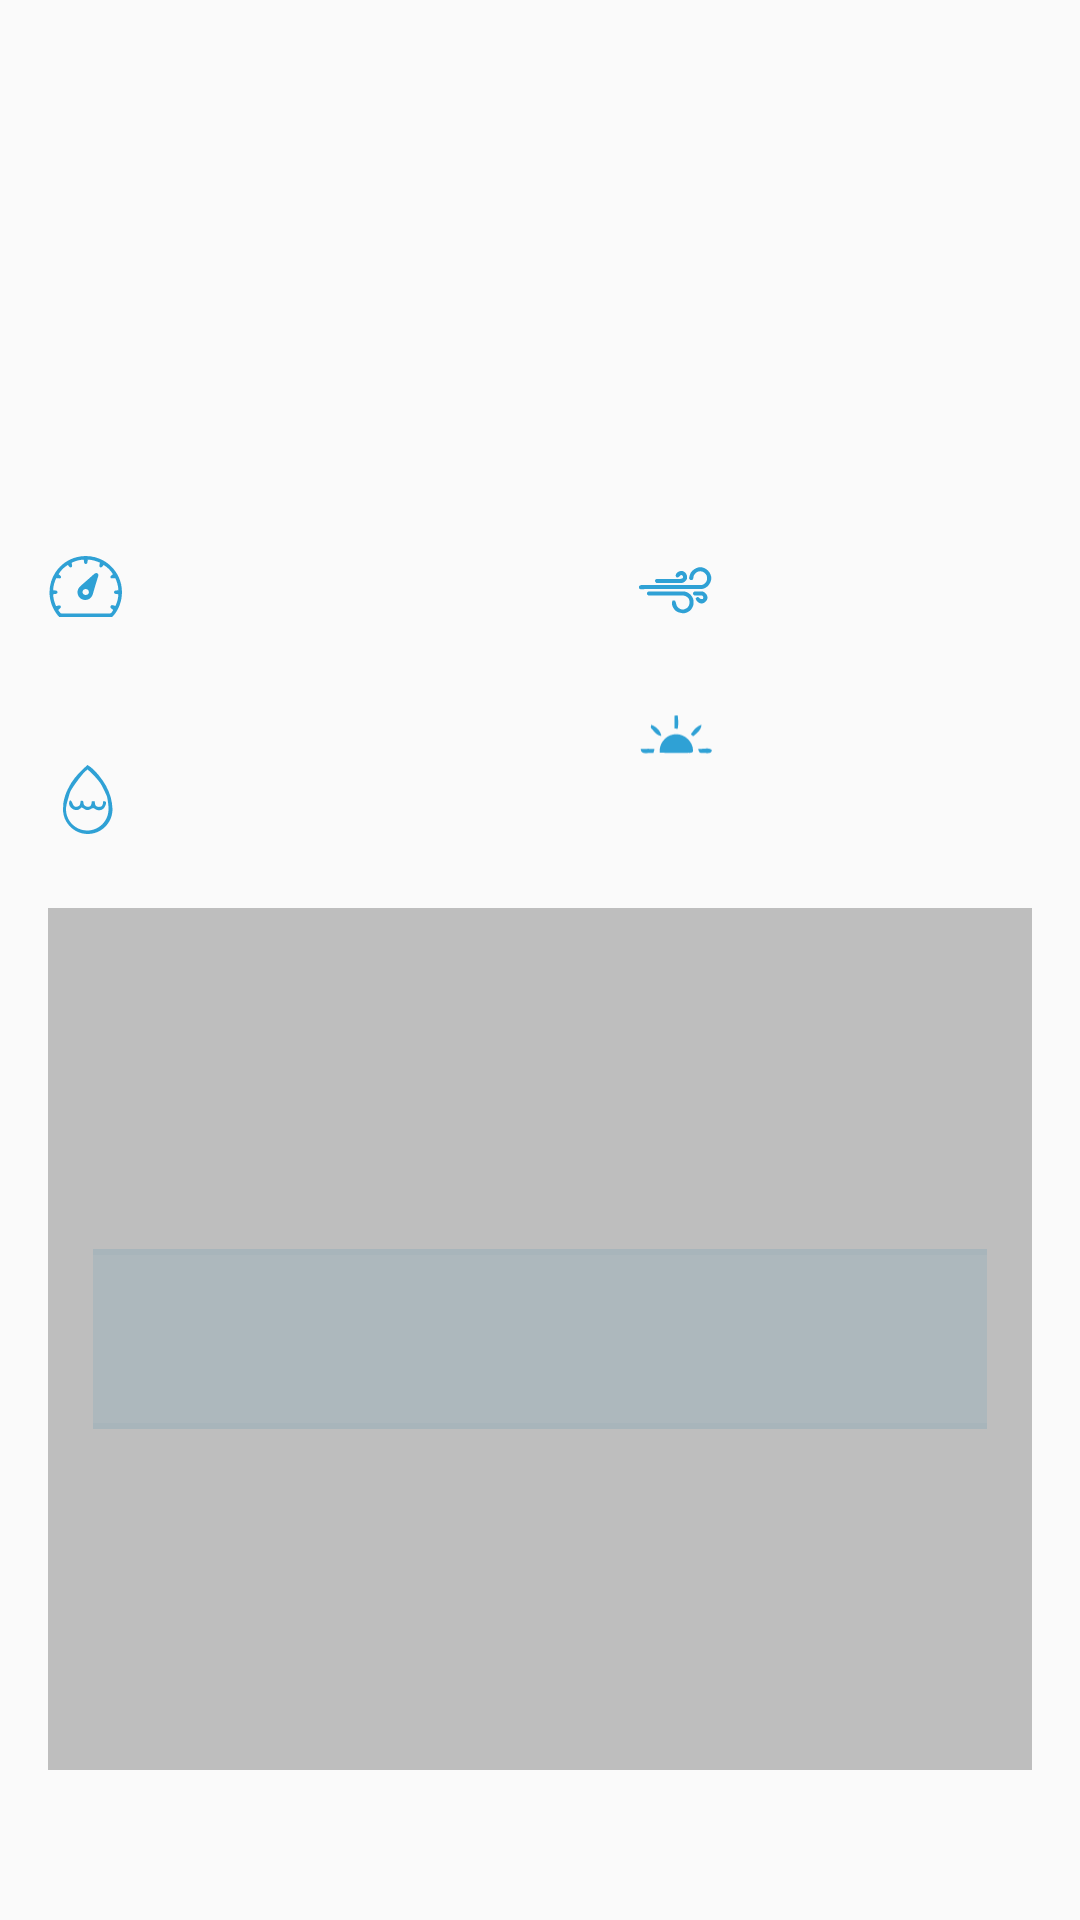

Layout XML and referenced resources for this Android screen:
<!-- AndroidManifest.xml: application theme pish -->
<!-- res/layout/fragment_day_forecast2.xml -->
<?xml version="1.0" encoding="utf-8"?>
<LinearLayout xmlns:android="http://schemas.android.com/apk/res/android"
    android:orientation="vertical"
    android:layout_width="match_parent"
    android:layout_height="match_parent"
    android:paddingBottom="50dp"
    android:weightSum="4"
    android:paddingTop="@dimen/default_margin"
    android:paddingRight="@dimen/default_margin"
    android:paddingLeft="@dimen/default_margin"
    android:paddingStart="@dimen/default_margin">
    <ImageView
        android:id="@+id/weatherIconBox"
        android:layout_width="match_parent"
        android:layout_height="0dp"
        android:scaleType="centerInside"
        android:layout_weight="1"
        android:src = "@drawable/ic_clear_sky"
        android:layout_gravity="center"/>

    <LinearLayout
        android:layout_width="match_parent"
        android:layout_height="0dp"
        android:layout_weight="1"
        android:orientation="horizontal"
        android:weightSum="5">

        <LinearLayout
            android:orientation="vertical"
            android:layout_width="0dp"
            android:layout_weight="2"
            android:layout_height="match_parent"
            android:weightSum="2">

            <LinearLayout
                android:orientation="horizontal"
                android:layout_width="match_parent"
                android:layout_height="0dp"
                android:layout_weight="1">
                <ImageView
                    android:id="@+id/humidityBoxIcon"
                    android:layout_width="25dp"
                    android:layout_height="25dp"
                    android:src="@drawable/ic_pressure"
                    android:layout_gravity="center_vertical|right"/>
                <TextView
                    android:id="@+id/humidityBox"
                    android:layout_height="wrap_content"
                    android:layout_width="match_parent"
                    android:layout_gravity="center_vertical|left"
                    android:textColor="#ffffff"
                    android:fontFamily="sans-serif-medium"
                    android:textSize="20sp"/>
            </LinearLayout>

            <LinearLayout
                android:orientation="horizontal"
                android:layout_width="match_parent"
                android:layout_height="0dp"
                android:layout_weight="1">
                <ImageView
                    android:id="@+id/windSpeedBoxIcon"
                    android:layout_width="25dp"
                    android:layout_height="25dp"
                    android:src="@drawable/ic_humidity"
                    android:layout_gravity="center_vertical|right"/>
                <TextView
                    android:id="@+id/windSpeedBox"
                    android:layout_height="wrap_content"
                    android:layout_width="match_parent"
                    android:layout_gravity="center_vertical|left"
                    android:textColor="#ffffff"
                    android:textSize="20sp"
                    android:fontFamily="sans-serif-medium"/>
            </LinearLayout>
        </LinearLayout>
    <LinearLayout
        android:layout_width="0dp"
        android:layout_height="match_parent"
        android:layout_weight="1"/>
    <LinearLayout
        android:orientation="vertical"
        android:layout_width="0dp"
        android:layout_weight="2"
        android:layout_height="match_parent"
        android:weightSum="2">
        <LinearLayout
            android:orientation="horizontal"
            android:layout_width="match_parent"
            android:layout_height="0dp"
            android:layout_weight="1">
            <ImageView
                android:id="@+id/pressureBoxIcon"
                android:layout_width="25dp"
                android:layout_height="25dp"
                android:src="@drawable/ic_wind_speed"
                android:layout_gravity="center_vertical|right"/>
            <TextView
                android:id="@+id/pressureBox"
                android:layout_width="match_parent"
                android:layout_height="wrap_content"
                android:textColor="#ffffff"
                android:textSize="20sp"
                android:fontFamily="sans-serif-medium"
                android:layout_gravity="center_vertical|left"/>
        </LinearLayout>

        <LinearLayout
            android:orientation="horizontal"
            android:layout_width="match_parent"
            android:layout_height="0dp"
            android:layout_weight="1">
            <ImageView
                android:id="@+id/kIndexBoxIcon"
                android:layout_width="25dp"
                android:layout_height="25dp"
                android:src="@drawable/ic_geostorm"
                android:layout_gravity="center_horizontal|right"/>
            <TextView
                android:id="@+id/kIndexBox"
                android:layout_width="match_parent"
                android:layout_height="wrap_content"
                android:textColor="#ffffff"
                android:textSize="20sp"
                android:fontFamily="sans-serif-medium"
                android:gravity="center_horizontal|left"/>
        </LinearLayout>
    </LinearLayout>
</LinearLayout>

    <FrameLayout
        android:layout_width="wrap_content"
        android:layout_height="0dp"
        android:layout_gravity="bottom"
        android:layout_weight="2">
        <LinearLayout
            android:layout_width="match_parent"
            android:layout_height="60dp"
            android:orientation="vertical"
            android:layout_gravity="center">
            <View
                android:layout_width="match_parent"
                android:layout_height="2dp"
                android:layout_marginLeft="15dp"
                android:layout_marginRight="15dp"
                android:background="#64b0d9ec"/>
            <View
                android:layout_width="match_parent"
                android:layout_height="0dp"
                android:layout_marginLeft="15dp"
                android:layout_marginRight="15dp"
                android:background="#47a4d8ef"
                android:layout_weight="1"/>
            <View
                android:layout_width="match_parent"
                android:layout_height="2dp"
                android:layout_marginLeft="15dp"
                android:layout_marginRight="15dp"
                android:background="#64b0d9ec"/>
        </LinearLayout>
        <ListView
            android:id="@+id/daily_weather"
            android:layout_width="match_parent"
            android:layout_height="match_parent"
            android:layout_gravity="bottom"
            android:padding="10dp"
            android:background="#3d000000"/>
    </FrameLayout>
</LinearLayout>
<!-- resources referenced by this layout -->
<resources>
  <dimen name="default_margin">16dp</dimen>
  <!-- drawable ic_clear_sky: vector/xml drawable (drawable, 4811 chars, omitted) -->
  <!-- drawable ic_geostorm (drawable) -->
  <?xml version="1.0" encoding="utf-8"?>
  <vector xmlns:android="http://schemas.android.com/apk/res/android"
      android:width="124dp"
      android:height="120dp"
      android:viewportWidth="124.0"
      android:viewportHeight="120.0">
      <path android:fillColor="#2fa1d5" android:pathData=" M 60.25 35.37 C 62.06 35.19 63.87 35.02 65.68 34.86 C 66.63 42.25 66.89 49.78 65.73 57.16 C 63.90 56.99 62.07 56.81 60.25 56.62 C 60.17 49.54 60.17 42.46 60.25 35.37 Z"/>
      <path android:fillColor="#2fa1d5" android:pathData=" M 21.86 50.45 C 29.75 53.42 37.31 60.25 38.57 69.02 C 31.84 68.25 27.17 62.77 23.32 57.74 C 20.31 56.06 21.21 52.93 21.86 50.45 Z"/>
      <path android:fillColor="#2fa1d5" android:pathData=" M 87.35 66.34 C 91.65 59.73 97.01 52.79 104.96 50.60 C 104.52 59.19 97.25 64.40 91.28 69.48 C 89.97 68.43 88.66 67.38 87.35 66.34 Z"/>
      <path android:fillColor="#2fa1d5" android:pathData=" M 58.64 66.51 C 74.47 63.41 90.82 76.87 91.00 93.03 C 91.93 96.55 86.00 97.28 84.02 96.86 C 68.00 97.42 51.97 97.03 35.95 96.74 C 34.18 82.79 44.72 68.59 58.64 66.51 Z"/>
      <path android:fillColor="#2fa1d5" android:pathData=" M 4.60 90.42 C 12.20 90.30 19.84 89.84 27.41 90.70 C 26.76 92.91 26.08 95.11 25.33 97.29 C 18.74 95.43 4.70 101.84 4.60 90.42 Z"/>
      <path android:fillColor="#2fa1d5" android:pathData=" M 99.60 90.44 C 106.81 91.30 115.87 87.18 122.13 92.16 C 121.88 100.53 110.00 96.09 104.92 97.12 C 101.10 97.60 100.01 93.49 99.60 90.44 Z"/>
  </vector>
  <!-- drawable ic_humidity: vector/xml drawable (drawable, 2012 chars, omitted) -->
  <!-- drawable ic_pressure: vector/xml drawable (drawable, 2458 chars, omitted) -->
  <!-- drawable ic_wind_speed: vector/xml drawable (drawable, 2700 chars, omitted) -->
  <style name="pish" parent="Theme.AppCompat.Light.NoActionBar">
          <item name="windowActionBar">false</item>
          <item name="windowNoTitle">true</item>
          <item name="searchViewStyle">@style/AppSearchViewStyle</item>
  
      </style>
  <style name="AppSearchViewStyle" parent="Widget.AppCompat.SearchView">
                  <item name="searchIcon">@android:drawable/ic_menu_search</item>
          <item name="closeIcon">@android:drawable/ic_menu_close_clear_cancel</item>
          <item name="queryHint">"Input Name of City"</item>
          <item name="android:imeActionId">6</item>
      </style>
</resources>
